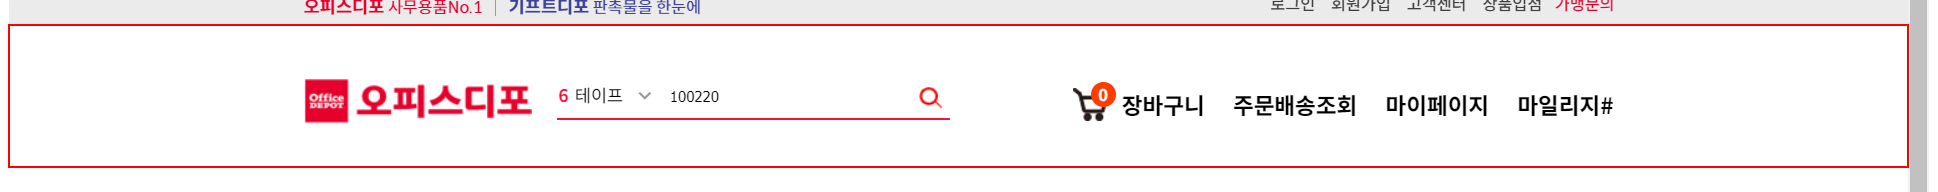
Task: Robotic Enterprise Framework
Workflow: CloseAllApplications

Step 1: find the element in window '오피스디포 공식쇼핑몰' (chrome.exe)

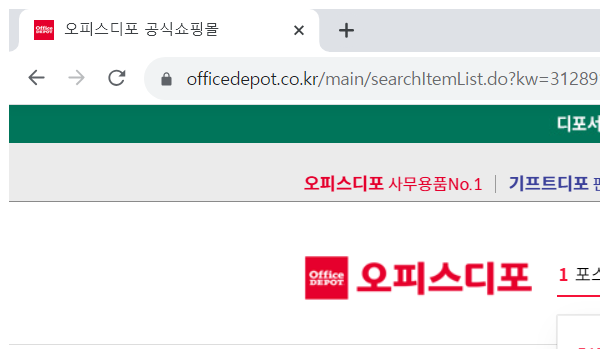
Step 2 [then]: Attach Browser 'chrome.exe  오피스디포 공식쇼핑몰' in window '오피스디포 공식쇼핑몰' (chrome.exe)
